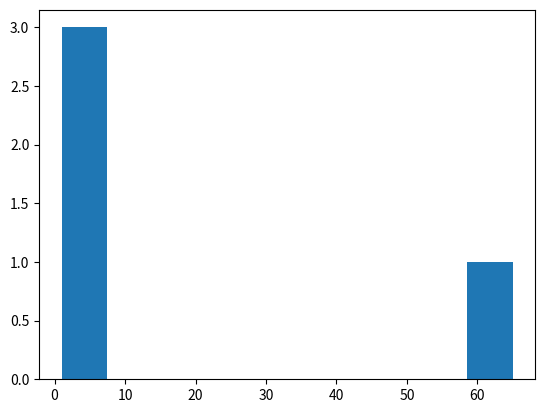

Reproduce this figure in Python.
import matplotlib.pyplot as plt

weight = [1, 1, 1, 65, ]

plt.hist(weight)

plt.show()
